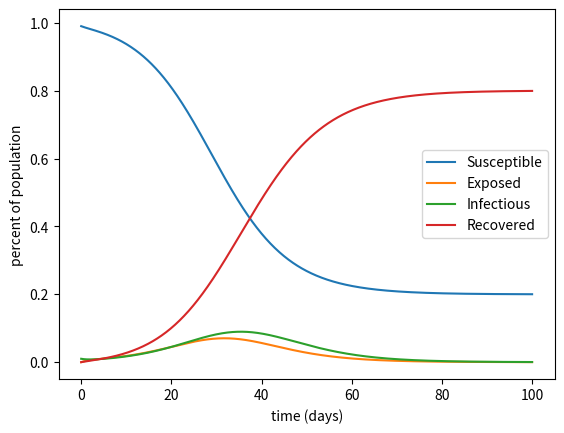

The matplotlib source for this figure:
#!/usr/bin/env python3
# -*- coding: utf-8 -*-
"""
Created on Fri Jul  3 13:16:23 2020

@author: herbiek9
"""

# -*- coding: utf-8 -*-
"""
Created on Wed May 16 18:53:46 2018

@author: jlevine7
"""
import numpy as np
import scipy.integrate as sp
import matplotlib.pyplot as plt


def seir(y, time, g, k, r):
    S, E, I, R = y

    N = y.sum() #total population, just keep it 1
    b = r * g #day^-1, 
    
    dS = (-b * S * I/N)
    dE = ( b * S * I/N) - (k * E)
    dI = (k * E) - (g * I)
    dR = (g * I)
    
    dydt=[dS,dE,dI,dR]
    return dydt


y = np.zeros(4) # S, E, I, R
y[0] = .99 #Susceptible
y[1] = 0 #Exposed
y[2] = .01 #Infectious
y[3] = 0 #Recovered

g = 1/4 #day^-1, recovery rate
k = 1/3 #day^-1, incubation
r = 2   #dimentionless, reproduction number

tstop = 100 #days
tstep = 10 * tstop
t = np.linspace(0, tstop, tstep) 

sol = sp.odeint(seir, y, t, (g, k, r))


##########
#plotting
##########


timeAxes = t
plt.close('all')
plt.figure(1)
plt.plot(t, sol[:, 0], label = 'Susceptible')
plt.plot(t, sol[:, 1], label = 'Exposed')
plt.plot(t, sol[:, 2], label = 'Infectious')
plt.plot(t, sol[:, 3], label = 'Recovered')
plt.xlabel('time (days)')
plt.ylabel('percent of population')
plt.legend()























